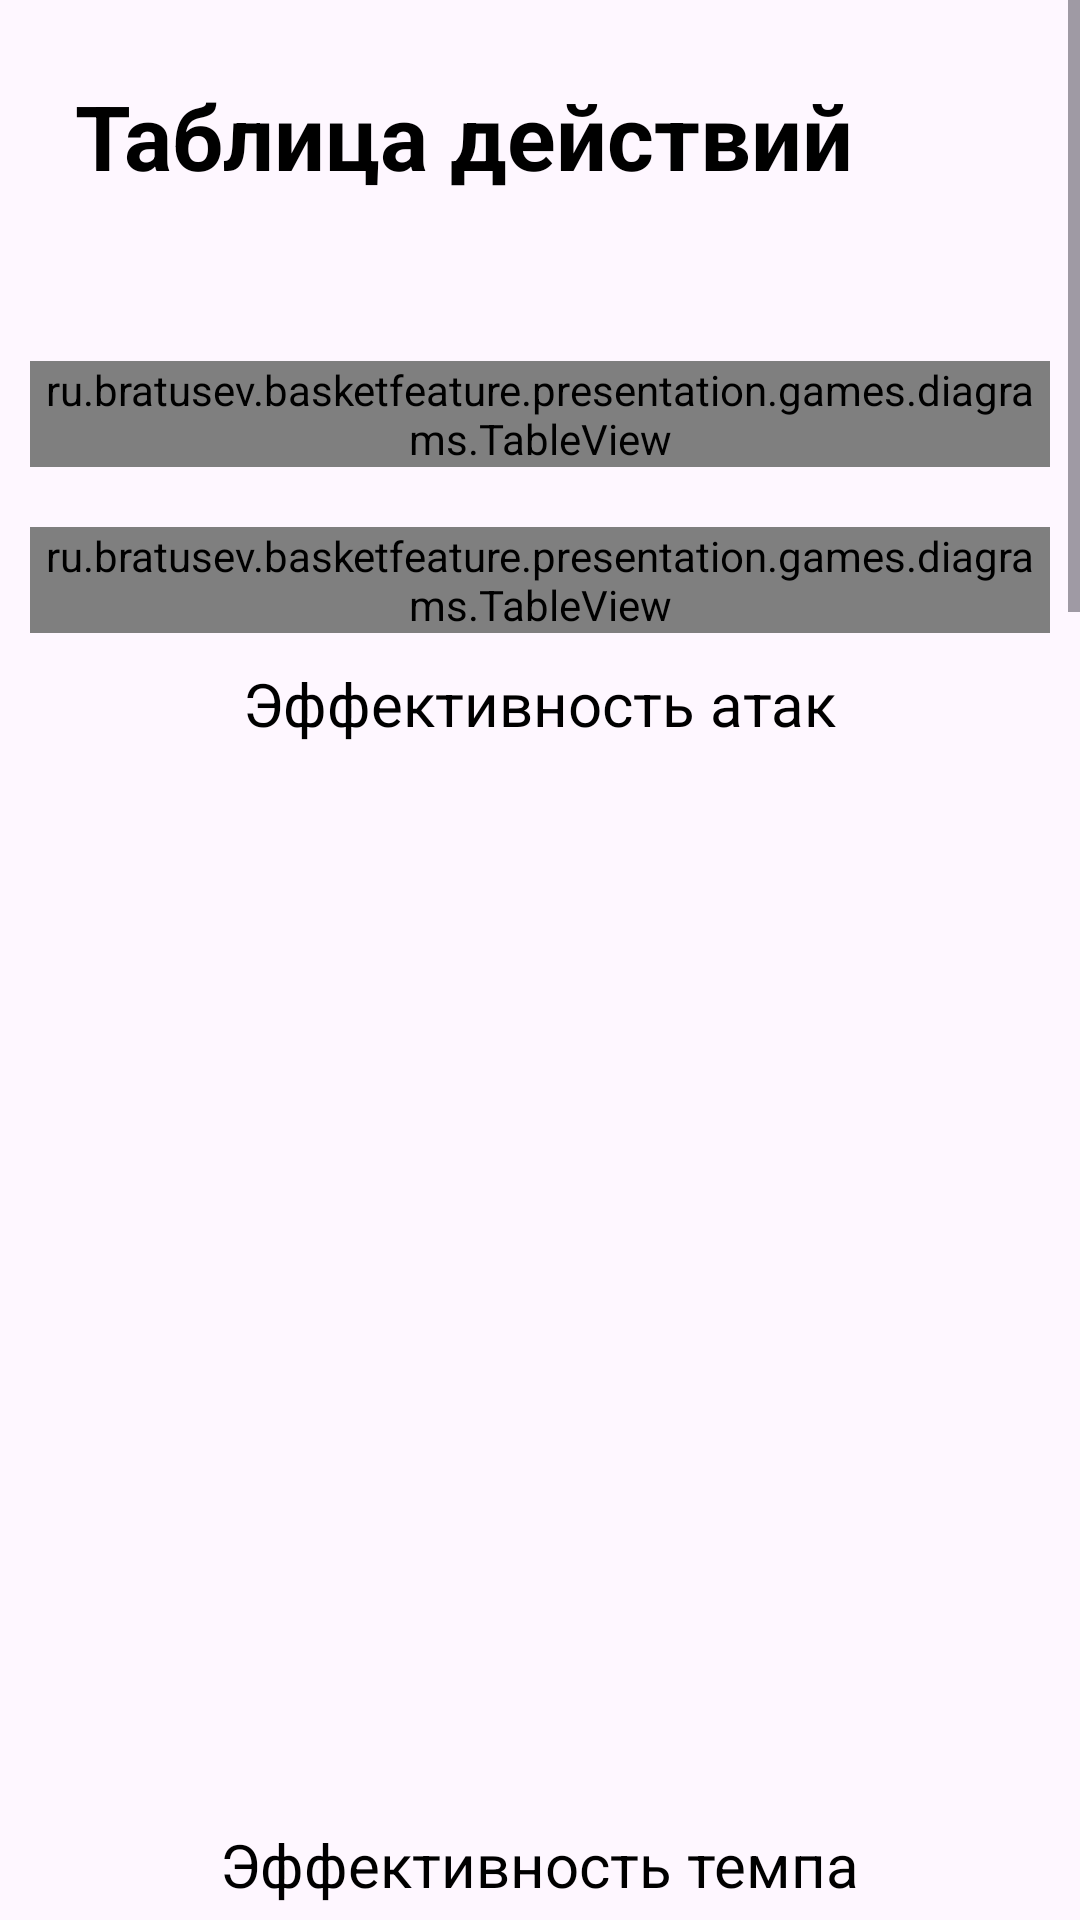

Write the Android layout XML for this screen, with the resource values it uses.
<!-- AndroidManifest.xml: application theme Theme.BasketFeature -->
<!-- res/layout/fragment_actions.xml -->
<?xml version="1.0" encoding="utf-8"?>
<ScrollView xmlns:android="http://schemas.android.com/apk/res/android"
    android:layout_width="match_parent"
    android:layout_height="match_parent">

    <LinearLayout
        android:layout_width="match_parent"
        android:layout_height="wrap_content"
        android:orientation="vertical">

        <TextView
            android:layout_width="wrap_content"
            android:layout_height="wrap_content"
            android:layout_marginBottom="20dp"
            android:padding="25dp"
            android:text="Таблица действий"
            android:textSize="30sp"
            android:textStyle="bold" />

        <ru.bratusev.basketfeature.presentation.games.diagrams.TableView
            android:id="@+id/table_teamStats"
            android:layout_width="match_parent"
            android:layout_height="wrap_content"
            android:layout_margin="10dp"/>

        <ru.bratusev.basketfeature.presentation.games.diagrams.TableView
            android:id="@+id/table_enemyStats"
            android:layout_width="match_parent"
            android:layout_height="wrap_content"
            android:layout_margin="10dp"/>

        <TextView
            android:layout_width="wrap_content"
            android:layout_height="wrap_content"
            android:layout_gravity="center"
            android:textSize="20sp"
            android:text="Эффективность атак"/>

        <FrameLayout
            android:id="@+id/stats_frame1"
            android:layout_width="360dp"
            android:layout_height="360dp"
            android:layout_gravity="center"
            android:layout_marginLeft="10dp"
            android:layout_marginRight="10dp"/>

        <TextView
            android:layout_width="wrap_content"
            android:layout_height="wrap_content"
            android:layout_gravity="center"
            android:textSize="20sp"
            android:text="Эффективность темпа"/>

        <FrameLayout
            android:id="@+id/stats_frame2"
            android:layout_width="360dp"
            android:layout_height="600dp"
            android:layout_gravity="center"
            android:layout_marginLeft="10dp"
            android:layout_marginRight="10dp"/>

        <TextView
            android:layout_width="wrap_content"
            android:layout_height="wrap_content"
            android:layout_gravity="center"
            android:textSize="20sp"
            android:text="Процент попаданий"/>

        <FrameLayout
            android:id="@+id/stats_frame3"
            android:layout_width="360dp"
            android:layout_height="360dp"
            android:layout_gravity="center"
            android:layout_marginLeft="10dp"
            android:layout_marginRight="10dp"/>

        <TextView
            android:layout_width="wrap_content"
            android:layout_height="wrap_content"
            android:layout_gravity="center"
            android:textSize="20sp"
            android:text="Процент попаданий"/>

        <FrameLayout
            android:id="@+id/stats_frame4"
            android:layout_width="360dp"
            android:layout_height="360dp"
            android:layout_gravity="center"
            android:layout_marginRight="10dp"
            android:layout_marginLeft="10dp"/>
    </LinearLayout>
</ScrollView>
<!-- resources referenced by this layout -->
<resources>
  <style name="Theme.BasketFeature" parent="Base.Theme.BasketFeature" />
  <style name="Base.Theme.BasketFeature" parent="Theme.Material3.DayNight.NoActionBar">
          
           <item name="colorPrimary">@color/orange</item>
  
          <item name="hintTextColor">@color/dark_grey</item>
          <item name="android:textColor">@color/black</item>
      </style>
  <color name="orange">#F0A500</color>
  <color name="dark_grey">#AEAEAE</color>
  <color name="black">#FF000000</color>
</resources>
